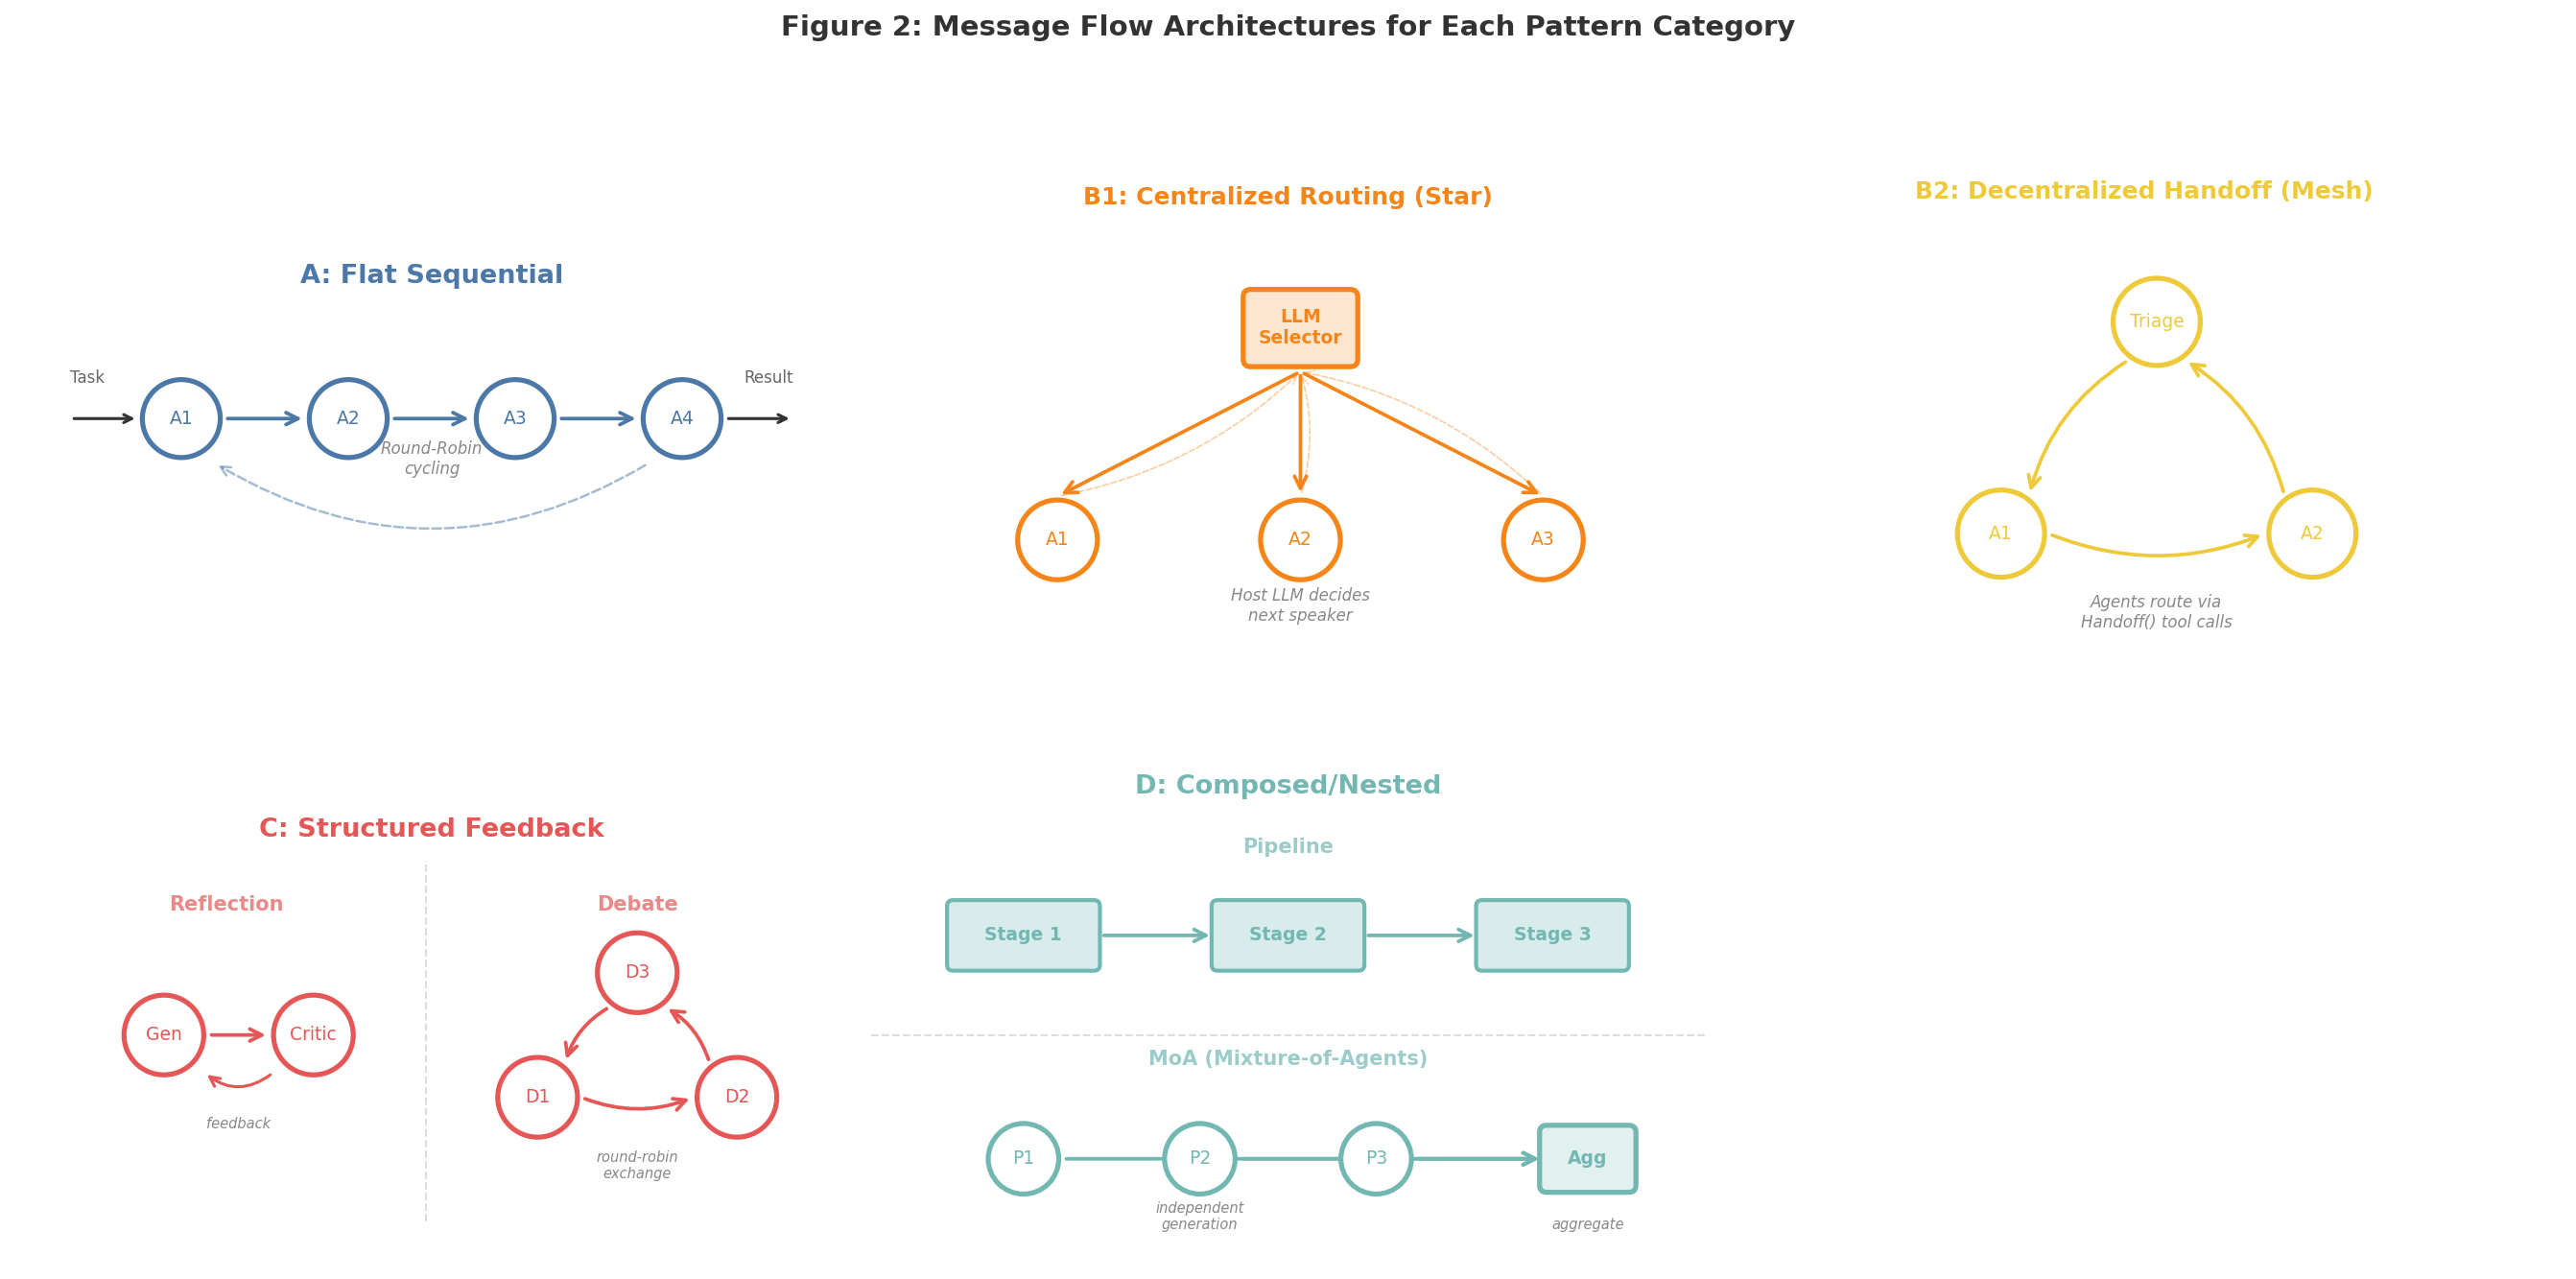

This figure's Python source:
"""
Figure 2: Pattern Architecture Diagrams
========================================
Shows message flow topology for each of the 5 pattern categories:
  A: Flat Sequential (Chain) - linear round-robin
  B1: Centralized Routing (Star) - LLM selector picks next agent
  B2: Decentralized Handoff (Mesh) - agents self-route via tool calls
  C: Structured Feedback - reflection loops and debate cycles
  D: Composed/Nested - pipeline stages and MoA layers

Output: figures/fig2_architectures.png
"""

import sys
import io

# Fix Windows cp949 encoding issue
sys.stdout = io.TextIOWrapper(sys.stdout.buffer, encoding='utf-8')

import matplotlib.pyplot as plt
import matplotlib.patches as mpatches
from matplotlib.patches import FancyBboxPatch, FancyArrowPatch
import numpy as np
from pathlib import Path

# Category colors (same as fig1)
COLORS = {
    'A': '#4C78A8',   # Blue
    'B1': '#F58518',  # Orange
    'B2': '#EECA3B',  # Yellow
    'C': '#E45756',   # Red
    'D': '#72B7B2',   # Teal
}

LIGHT_COLORS = {
    'A': '#D4E4F4',
    'B1': '#FDE5CC',
    'B2': '#FFF8CC',
    'C': '#F8D4D4',
    'D': '#D8EDEB',
}


def draw_agent_node(ax, x, y, label, color, size=0.35, fontsize=9, bold=False):
    """Draw a circular agent node."""
    circle = plt.Circle(
        (x, y), size,
        facecolor='white',
        edgecolor=color,
        linewidth=2.5,
        zorder=3
    )
    ax.add_patch(circle)
    ax.text(
        x, y, label,
        ha='center', va='center',
        fontsize=fontsize,
        fontweight='bold' if bold else 'normal',
        color=color,
        zorder=4
    )


def draw_controller_node(ax, x, y, label, color, width=0.8, height=0.5):
    """Draw a rectangular controller/coordinator node."""
    box = FancyBboxPatch(
        (x - width/2, y - height/2),
        width, height,
        boxstyle="round,pad=0.06",
        facecolor=color,
        edgecolor=color,
        alpha=0.2,
        linewidth=2.5,
        zorder=2
    )
    ax.add_patch(box)
    # Border
    border = FancyBboxPatch(
        (x - width/2, y - height/2),
        width, height,
        boxstyle="round,pad=0.06",
        facecolor='none',
        edgecolor=color,
        linewidth=2.5,
        zorder=3
    )
    ax.add_patch(border)
    ax.text(
        x, y, label,
        ha='center', va='center',
        fontsize=9,
        fontweight='bold',
        color=color,
        zorder=4
    )


def draw_arrow(ax, x1, y1, x2, y2, color='#555555', style='->', lw=1.8, curved=False):
    """Draw a directed arrow between two points."""
    rad = 0.2 if curved else 0
    arrow = FancyArrowPatch(
        (x1, y1), (x2, y2),
        arrowstyle=style,
        color=color,
        linewidth=lw,
        mutation_scale=15,
        zorder=1,
        connectionstyle=f"arc3,rad={rad}"
    )
    ax.add_patch(arrow)


def draw_bidirectional_arrow(ax, x1, y1, x2, y2, color='#555555', lw=1.8, rad=0.15):
    """Draw a bidirectional curved arrow."""
    arrow1 = FancyArrowPatch(
        (x1, y1), (x2, y2),
        arrowstyle='->',
        color=color,
        linewidth=lw,
        mutation_scale=15,
        zorder=1,
        connectionstyle=f"arc3,rad={rad}"
    )
    ax.add_patch(arrow1)
    arrow2 = FancyArrowPatch(
        (x2, y2), (x1, y1),
        arrowstyle='->',
        color=color,
        linewidth=lw,
        mutation_scale=15,
        zorder=1,
        connectionstyle=f"arc3,rad={rad}"
    )
    ax.add_patch(arrow2)


def draw_category_a(ax):
    """Flat Sequential: A1 -> A2 -> A3 -> A4"""
    color = COLORS['A']
    ax.set_title('A: Flat Sequential', fontsize=13, fontweight='bold',
                 color=color, pad=12)

    # Agents in a horizontal line
    agents = ['A1', 'A2', 'A3', 'A4']
    positions = [(1.0, 2.5), (2.5, 2.5), (4.0, 2.5), (5.5, 2.5)]

    for (x, y), label in zip(positions, agents):
        draw_agent_node(ax, x, y, label, color)

    # Arrows between agents
    for i in range(len(positions) - 1):
        x1, y1 = positions[i]
        x2, y2 = positions[i + 1]
        draw_arrow(ax, x1 + 0.38, y1, x2 - 0.38, y2, color=color)

    # Task input arrow
    ax.annotate('', xy=(0.62, 2.5), xytext=(0.0, 2.5),
                arrowprops=dict(arrowstyle='->', color='#333333', lw=1.5))
    ax.text(0.0, 2.82, 'Task', fontsize=8, color='#666666', ha='left')

    # Output arrow
    ax.annotate('', xy=(6.5, 2.5), xytext=(5.88, 2.5),
                arrowprops=dict(arrowstyle='->', color='#333333', lw=1.5))
    ax.text(6.5, 2.82, 'Result', fontsize=8, color='#666666', ha='right')

    # Annotation: round-robin cycling
    ax.annotate(
        'Round-Robin\ncycling',
        xy=(3.25, 2.0),
        fontsize=8,
        color='#888888',
        ha='center',
        style='italic'
    )

    # Dotted return arrow (cycling)
    cycle_arrow = FancyArrowPatch(
        (5.2, 2.1), (1.3, 2.1),
        arrowstyle='->',
        color=color,
        linewidth=1.2,
        linestyle='dashed',
        alpha=0.5,
        mutation_scale=12,
        zorder=1,
        connectionstyle="arc3,rad=-0.3"
    )
    ax.add_patch(cycle_arrow)

    ax.set_xlim(-0.5, 7.0)
    ax.set_ylim(1.0, 3.5)


def draw_category_b1(ax):
    """B1: Centralized Routing (Star) - LLM Selector picks next agent."""
    color = COLORS['B1']
    ax.set_title('B1: Centralized Routing (Star)', fontsize=12, fontweight='bold',
                 color=color, pad=12)

    # Controller (LLM Selector) at center-top
    draw_controller_node(ax, 3.25, 3.0, 'LLM\nSelector', color)

    # Agents in a row below
    agents = ['A1', 'A2', 'A3']
    positions = [(1.3, 1.3), (3.25, 1.3), (5.2, 1.3)]

    for (x, y), label in zip(positions, agents):
        draw_agent_node(ax, x, y, label, color, size=0.32)

    # Arrows from controller to each agent (fan-out)
    for x, y in positions:
        draw_arrow(ax, 3.25, 2.65, x, y + 0.35, color=color, style='->')

    # Return arrows (dashed)
    for x, y in positions:
        ret = FancyArrowPatch(
            (x, y + 0.35), (3.25, 2.65),
            arrowstyle='->', color=color, linewidth=0.8,
            linestyle='dashed', alpha=0.4, mutation_scale=10,
            zorder=0, connectionstyle="arc3,rad=0.15"
        )
        ax.add_patch(ret)

    ax.text(3.25, 0.65, 'Host LLM decides\nnext speaker', fontsize=8,
            color='#888888', ha='center', style='italic')

    ax.set_xlim(-0.2, 6.5)
    ax.set_ylim(0.3, 3.8)


def draw_category_b2(ax):
    """B2: Decentralized Handoff (Mesh) - agents self-route via Handoff tools."""
    color = COLORS['B2']
    ax.set_title('B2: Decentralized Handoff (Mesh)', fontsize=12, fontweight='bold',
                 color=color, pad=12)

    # Agents in a triangle (no central controller)
    agent_positions = [
        (2.0, 1.3, 'A1'),
        (4.5, 1.3, 'A2'),
        (3.25, 3.0, 'Triage'),
    ]

    for x, y, label in agent_positions:
        draw_agent_node(ax, x, y, label, color, size=0.35)

    # Mesh arrows (bidirectional between all pairs)
    pairs = [(0, 1), (1, 2), (2, 0)]
    for i, j in pairs:
        x1, y1, _ = agent_positions[i]
        x2, y2, _ = agent_positions[j]
        dx, dy = x2 - x1, y2 - y1
        dist = np.sqrt(dx**2 + dy**2)
        dx, dy = dx/dist, dy/dist
        draw_arrow(ax, x1 + dx * 0.38, y1 + dy * 0.38,
                   x2 - dx * 0.38, y2 - dy * 0.38,
                   color=color, curved=True)

    ax.text(3.25, 0.55, 'Agents route via\nHandoff() tool calls', fontsize=8,
            color='#888888', ha='center', style='italic')

    ax.set_xlim(-0.2, 6.5)
    ax.set_ylim(0.2, 3.8)


def draw_category_c(ax):
    """Structured Feedback: Reflection loop and Debate cycle."""
    color = COLORS['C']
    ax.set_title('C: Structured Feedback', fontsize=13, fontweight='bold',
                 color=color, pad=12)

    # Left side: Reflection (2 agents with feedback loop)
    ax.text(1.5, 3.5, 'Reflection', fontsize=10, fontweight='bold',
            color=color, ha='center', alpha=0.7)

    draw_agent_node(ax, 1.0, 2.5, 'Gen', color, size=0.32)
    draw_agent_node(ax, 2.2, 2.5, 'Critic', color, size=0.32)

    # Forward arrow
    draw_arrow(ax, 1.35, 2.5, 1.85, 2.5, color=color)
    # Feedback arrow (curved below)
    feedback = FancyArrowPatch(
        (1.88, 2.2), (1.32, 2.2),
        arrowstyle='->',
        color=color,
        linewidth=1.5,
        mutation_scale=12,
        zorder=1,
        connectionstyle="arc3,rad=-0.4"
    )
    ax.add_patch(feedback)
    ax.text(1.6, 1.75, 'feedback', fontsize=7, color='#888888',
            ha='center', style='italic')

    # Separator line
    ax.axvline(x=3.1, color='#DDDDDD', linewidth=1, linestyle='--')

    # Right side: Debate (3 agents in a triangle)
    ax.text(4.8, 3.5, 'Debate', fontsize=10, fontweight='bold',
            color=color, ha='center', alpha=0.7)

    debate_positions = [
        (4.0, 2.0, 'D1'),
        (5.6, 2.0, 'D2'),
        (4.8, 3.0, 'D3'),
    ]

    for x, y, label in debate_positions:
        draw_agent_node(ax, x, y, label, color, size=0.32)

    # Debate arrows (bidirectional triangle)
    pairs = [(0, 1), (1, 2), (2, 0)]
    for i, j in pairs:
        x1, y1, _ = debate_positions[i]
        x2, y2, _ = debate_positions[j]
        # Direction from i to j
        dx, dy = x2 - x1, y2 - y1
        dist = np.sqrt(dx**2 + dy**2)
        dx, dy = dx/dist, dy/dist
        draw_arrow(
            ax,
            x1 + dx * 0.35, y1 + dy * 0.35,
            x2 - dx * 0.35, y2 - dy * 0.35,
            color=color,
            curved=True
        )

    ax.text(4.8, 1.35, 'round-robin\nexchange', fontsize=7, color='#888888',
            ha='center', style='italic')

    ax.set_xlim(-0.2, 6.5)
    ax.set_ylim(1.0, 3.9)


def draw_category_d(ax):
    """Composed/Nested: Pipeline and MoA."""
    color = COLORS['D']
    ax.set_title('D: Composed/Nested', fontsize=13, fontweight='bold',
                 color=color, pad=12)

    # Top: Pipeline (sequential stages, each is a mini-team)
    ax.text(3.25, 3.7, 'Pipeline', fontsize=10, fontweight='bold',
            color=color, ha='center', alpha=0.7)

    # Stage boxes
    stages = [
        (1.0, 3.0, 'Stage 1'),
        (3.25, 3.0, 'Stage 2'),
        (5.5, 3.0, 'Stage 3'),
    ]
    for x, y, label in stages:
        box = FancyBboxPatch(
            (x - 0.6, y - 0.25), 1.2, 0.5,
            boxstyle="round,pad=0.05",
            facecolor=LIGHT_COLORS['D'],
            edgecolor=color,
            linewidth=2,
            zorder=2
        )
        ax.add_patch(box)
        ax.text(x, y, label, ha='center', va='center', fontsize=9,
                fontweight='bold', color=color, zorder=3)

    # Arrows between stages
    draw_arrow(ax, 1.65, 3.0, 2.62, 3.0, color=color)
    draw_arrow(ax, 3.9, 3.0, 4.87, 3.0, color=color)

    # Separator
    ax.axhline(y=2.15, color='#DDDDDD', linewidth=1, linestyle='--')

    # Bottom: MoA (Mixture of Agents - parallel layer then aggregator)
    ax.text(3.25, 1.9, 'MoA (Mixture-of-Agents)', fontsize=10, fontweight='bold',
            color=color, ha='center', alpha=0.7)

    # Parallel layer
    parallel_agents = [
        (1.0, 1.1, 'P1'),
        (2.5, 1.1, 'P2'),
        (4.0, 1.1, 'P3'),
    ]
    for x, y, label in parallel_agents:
        draw_agent_node(ax, x, y, label, color, size=0.30)

    # Aggregator
    draw_controller_node(ax, 5.8, 1.1, 'Agg', color, width=0.7, height=0.45)

    # Arrows from parallel to aggregator
    for x, y, _ in parallel_agents:
        draw_arrow(ax, x + 0.33, y, 5.42, 1.1, color=color)

    ax.text(2.5, 0.5, 'independent\ngeneration', fontsize=7, color='#888888',
            ha='center', style='italic')
    ax.text(5.8, 0.5, 'aggregate', fontsize=7, color='#888888',
            ha='center', style='italic')

    ax.set_xlim(-0.3, 6.8)
    ax.set_ylim(0.2, 4.0)


def generate_architecture_figure():
    """Generate the complete architecture diagram with 5 subplots (2x3 grid)."""
    fig, axes = plt.subplots(2, 3, figsize=(18, 10), dpi=150)

    # Remove all axis decorations
    for ax in axes.flat:
        ax.set_aspect('equal')
        ax.axis('off')

    # Draw each category
    draw_category_a(axes[0, 0])
    draw_category_b1(axes[0, 1])
    draw_category_b2(axes[0, 2])
    draw_category_c(axes[1, 0])
    draw_category_d(axes[1, 1])
    # Hide unused 6th subplot
    axes[1, 2].set_visible(False)

    # Overall title
    fig.suptitle(
        'Figure 2: Message Flow Architectures for Each Pattern Category',
        fontsize=14,
        fontweight='bold',
        color='#333333',
        y=0.98
    )

    plt.tight_layout(rect=[0, 0.02, 1, 0.96])

    # Save
    output_dir = Path(r'D:\Data\25_ACE\AG\AG-Research\figures')
    output_dir.mkdir(parents=True, exist_ok=True)

    output_path = output_dir / 'fig2_architectures.png'
    plt.savefig(output_path, dpi=150, bbox_inches='tight',
                facecolor='white', edgecolor='none')
    print(f"[OK] Figure saved to: {output_path}")

    output_path_hires = output_dir / 'fig2_architectures_hires.png'
    plt.savefig(output_path_hires, dpi=300, bbox_inches='tight',
                facecolor='white', edgecolor='none')
    print(f"[OK] High-res version (300 DPI) saved to: {output_path_hires}")

    plt.close()


if __name__ == '__main__':
    generate_architecture_figure()
    print("\n[OK] Architecture diagram generation complete!")
